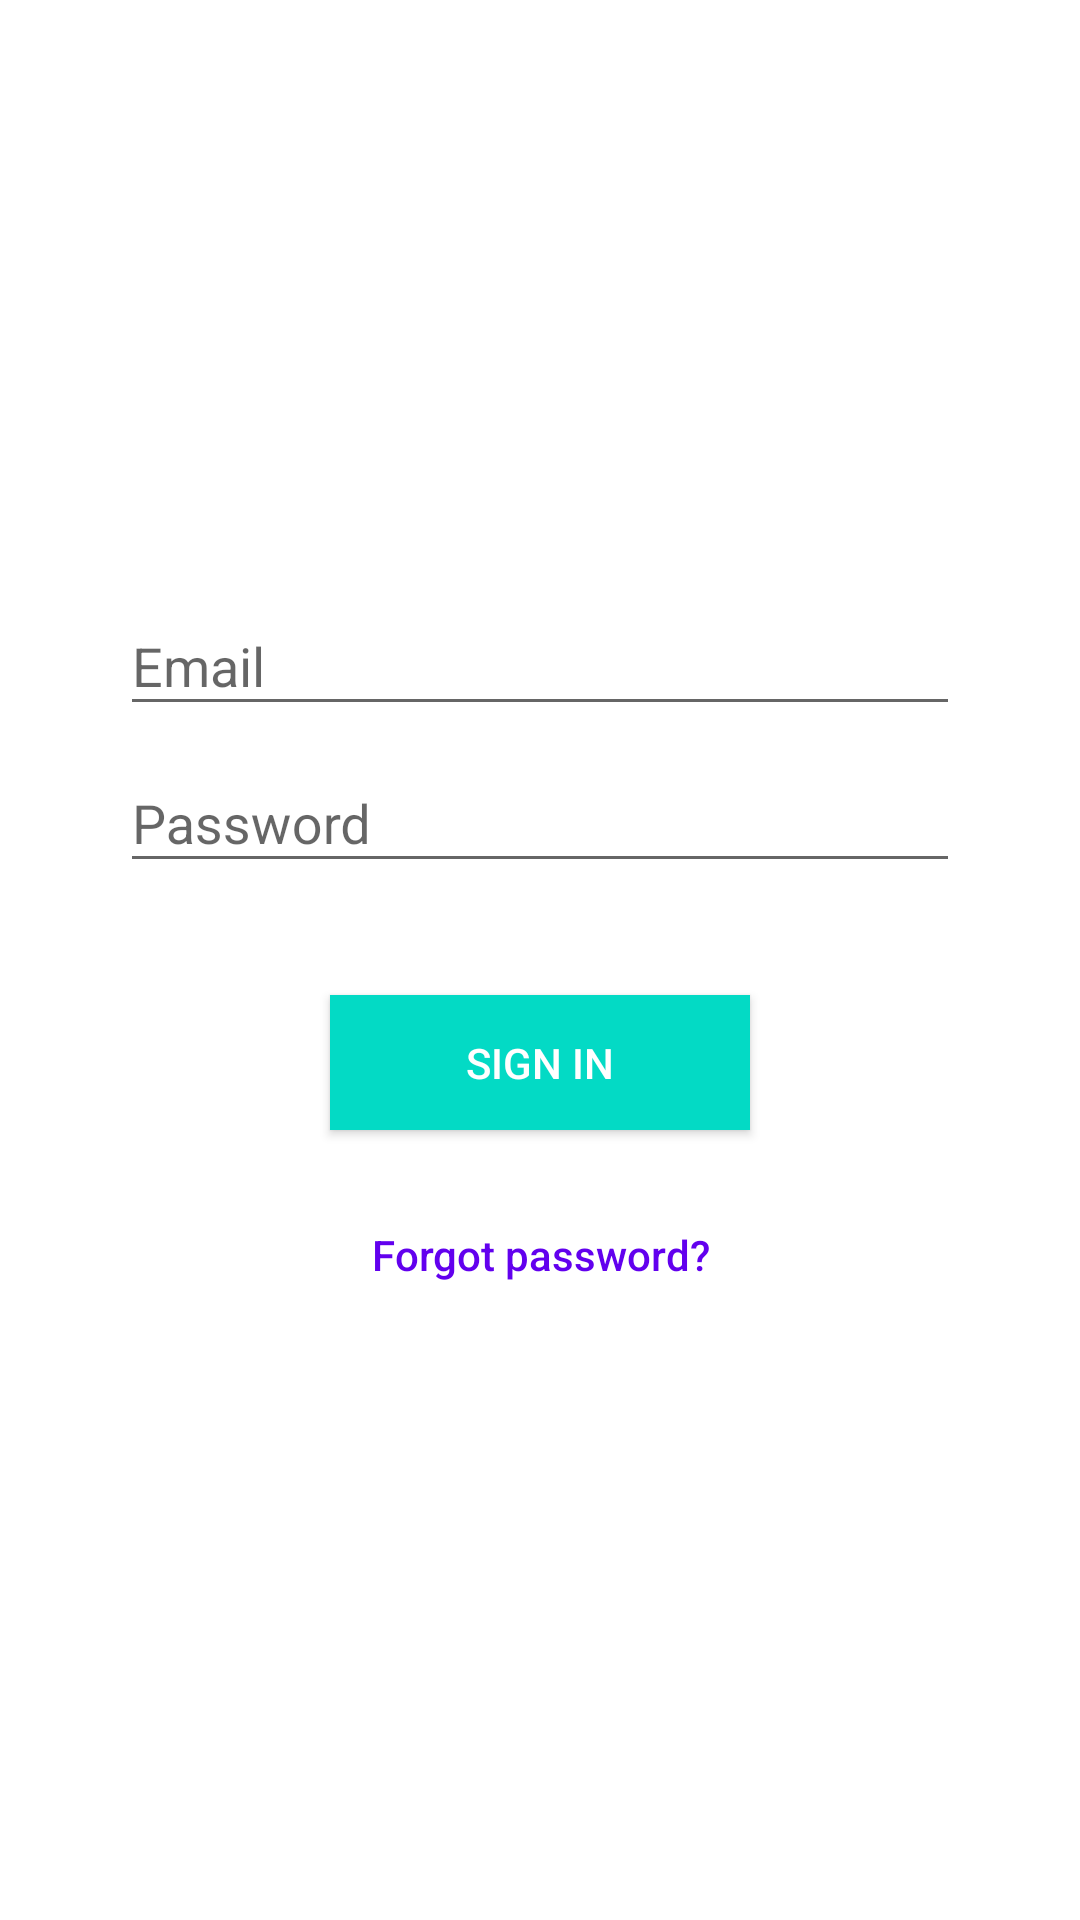

This screen was rendered from an Android layout file. Write that file and the resources it references.
<!-- AndroidManifest.xml: application theme AppTheme -->
<!-- res/layout/activity_login.xml -->
<?xml version="1.0" encoding="utf-8"?>
<LinearLayout xmlns:android="http://schemas.android.com/apk/res/android"
    android:orientation="vertical"
    android:layout_width="match_parent"
    android:layout_height="match_parent"
    android:gravity="center"
    android:background="#FFF">

    <android.support.design.widget.TextInputLayout
        android:layout_height="wrap_content"
        android:layout_width="match_parent">

        <EditText
            android:layout_width="match_parent"
            android:layout_height="wrap_content"
            android:inputType="textEmailAddress"
            android:layout_marginTop="10dp"
            android:layout_marginLeft="40dp"
            android:layout_marginRight="40dp"
            android:hint="@string/prompt_email"
            android:id="@+id/userEmail"
            />

    </android.support.design.widget.TextInputLayout>

    <android.support.design.widget.TextInputLayout
        android:layout_height="wrap_content"
        android:layout_width="match_parent">

        <EditText
            android:layout_width="match_parent"
            android:layout_height="wrap_content"
            android:ems="10"
            android:inputType="textPassword"
            android:layout_marginTop="10dp"
            android:layout_marginLeft="40dp"
            android:layout_marginRight="40dp"
            android:id="@+id/userPassword"
            android:hint="@string/prompt_password" />

    </android.support.design.widget.TextInputLayout>

    <LinearLayout
        android:layout_width="match_parent"
        android:layout_height="100dp"
        android:orientation="horizontal"
        android:gravity="center">
        <Button
            android:text="@string/action_sign_in_short"
            android:id="@+id/loginButton"
            android:layout_width="140dp"
            android:layout_height="45dp"
            android:textColor="#FFF"
            android:textAllCaps="true"
            android:layout_marginTop="10dp"
            android:background="@color/colorAccent"/>

    </LinearLayout>

    <Button
        android:text="Forgot password?"
        android:layout_width="200dp"
        android:layout_height="wrap_content"
        android:textAllCaps="false"
        android:id="@+id/newPasswordButton"
        android:background="@null"
        android:textColor="@color/colorPrimary"
        android:layout_marginBottom="8dp"
        />
</LinearLayout>
<!-- resources referenced by this layout -->
<resources>
  <string name="action_sign_in_short">Sign in</string>
  <string name="prompt_email">Email</string>
  <string name="prompt_password">Password</string>
  <style name="AppTheme" parent="Theme.AppCompat.Light.DarkActionBar">
          
          <item name="colorPrimary">@color/colorPrimary</item>
          <item name="colorPrimaryDark">@color/colorPrimaryDark</item>
          <item name="colorAccent">@color/colorAccent</item>
      </style>
  <!-- not gathered from this repository: default colours our renderer supplied (Android Studio template values) -->
  <color name="colorPrimary">#FF6200EE</color>
  <color name="colorPrimaryDark">#FF3700B3</color>
  <color name="colorAccent">#FF03DAC5</color>
</resources>
